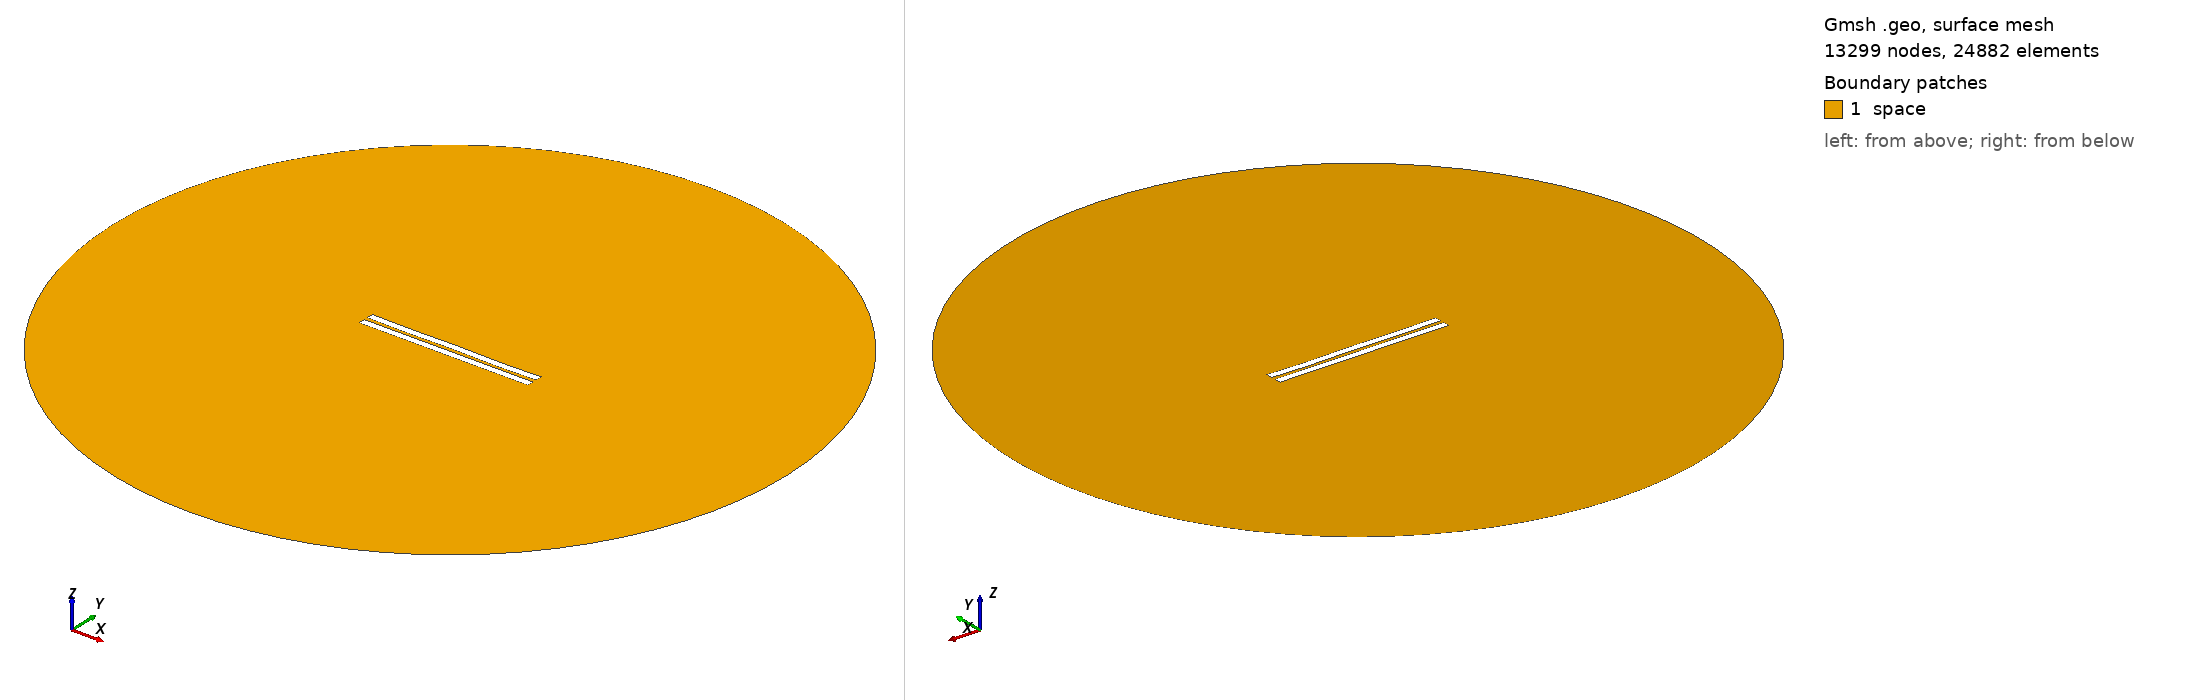

Gmsh geometry script, surface-meshed: 13299 nodes, 24882 surface elements. Boundary patches (legend numbers): 1 space. Left view from above one corner, right view from below the opposite corner. Legend entries are the model's physical surfaces. The drawing asked Gmsh for element sizes between 1% and 20% of the model's largest extent; the script's own settings can give other sizes.

=== 2536.geo (drawn) ===
//---------------------------------------
// Geometry kernel
//---------------------------------------

SetFactory("OpenCASCADE");



//---------------------------------------
// Parameters of the geometry
//---------------------------------------

// Overetch of the upper plate
overetch = 0.0;

// Distance between the plates
distance = 2.5;

// Discretization over the x axis (for the deformation)
nx = 50; 

// Length of the plate
L = 100 - overetch; 

// Number of modes
n = 4; 

// 1st mode coefficient
coeff(1) = -0.15;
beta(1) = 0.596864 * 3.1415926535 / L;

// 2nd mode coefficient
coeff(2) = -0.075;
beta(2) = 1.49418 * 3.1415926535 / L;

// 3rd mode coefficient
coeff(3) = 0.0;
beta(3) = 2.50025 * 3.1415926535 / L;

// 4th mode coefficient
coeff(4) = -0.15;
beta(4) = 3.49999 * 3.1415926535 / L;



//---------------------------------------
// Upper plate (deformed rectangle)
//---------------------------------------

// Coordiantes of the upper plate
xmin = -50;
xmax = 50 - overetch;

// Height of the upper plate
yheight = 4 - 2 * overetch;

// Indexes of the points
UpperID[] = {};
LowerID[] = {};
LeftID[] = {};
RightID[] = {};

// Point index
p = 1;

// Horizontal edges
For i In {1:nx}
    x = xmin + (i-1)*(xmax - xmin)/(nx-1);

    y_bottom = distance / 2 + overetch;
    For j In {1:n}
        C = (Cosh(beta(j)*L) + Cos(beta(j)*L)) / (Sinh(beta(j)*L) + Sin(beta(j)*L));
        y_bottom  = y_bottom + coeff(j) * (Cosh(beta(j)*(x+50)) - Cos(beta(j)*(x+50)) - C * (Sinh(beta(j)*(x+50)) - Sin(beta(j)*(x+50))));
    EndFor

    y_top = y_bottom + yheight;

    Point(p) = {x, y_top, 0, 1.0};
    UpperID[i] = p;
    p = p + 1;

    Point(p) = {x, y_bottom, 0, 1.0};
    LowerID[i] = p;
    p = p + 1;
EndFor

// Create point lists
UpperPts[] = {}; LowerPts[] = {};
For i In {1:nx}
  UpperPts[] += {UpperID[i]};
  LowerPts[] += {LowerID[i]};
EndFor

// Build splines
Spline(1) = {UpperPts[]};
Spline(2) = {LowerPts[]};
Line(3) = {LowerPts[nx-1], UpperPts[nx-1]};
Line(4) = {LowerPts[0], UpperPts[0]};

// Build the plane surface
Curve Loop(1) = {2, 3, -1, -4};
Plane Surface(1) = {1};



//---------------------------------------
// Lower plate (rectangle)
//---------------------------------------

// Vertices
Point(1001) = {-50, -1, 0, 1.0};
Point(1002) = { 50, -1, 0, 1.0};
Point(1003) = { 50,  -5, 0, 1.0};
Point(1004) = {-50,  -5, 0, 1.0};

// Edges
Line(5) = {1001, 1002};
Line(6) = {1002, 1003};
Line(7) = {1003, 1004};
Line(8) = {1004, 1001};

// Plane surface
Line Loop(2) = {5, 6, 7, 8};
Plane Surface(2) = {2}; 



//---------------------------------------
// Outer (fictious) boundary
//---------------------------------------

// Points
Point(1005) = {0, 0, 0};       // Center
Point(1006) = {200, 0, 0};     // Start point
Point(1007) = {0, 200, 0};     // 90 degrees
Point(1008) = {-200, 0, 0};    // 180 degrees
Point(1009) = {0, -200, 0};    // 270 degrees

// Circle arcs (each needs start, center, end)
Circle(9) = {1006, 1005, 1007};
Circle(10) = {1007, 1005, 1008};
Circle(11) = {1008, 1005, 1009};
Circle(12) = {1009, 1005, 1006};

// Plane surface for the entire domain
Curve Loop(3) = {9, 10, 11, 12};
Surface(3) = {3};

// Subtract the plates from the whole domain to obtain the actual domain where we want to solve the equations
BooleanDifference{ Surface{3}; Delete; }{ Surface{1}; Surface{2}; Delete; }




//---------------------------------------
// Transfinite Lines/Curves
//---------------------------------------

// Set the number of points on the boundaries
r = 7;

// Plates
Transfinite Curve {1, 2} = 50*r Using Progression 1;
Transfinite Curve {3, 4} = 2*r Using Progression 1;
Transfinite Line {5, 7} = 50*r Using Progression 1;
Transfinite Line {6, 8} = 2*r Using Progression 1;

// Outer boundary
Transfinite Line {9, 10, 11, 12} = 20 Using Progression 1;



//---------------------------------------
// Physical groups
//---------------------------------------                

// Physical curves (boundaries)
Physical Line("force_segment", 10) = {2};
Physical Line("upper_plate", 11) = {1, 3, 4};
Physical Line("lower_plate", 12) = {5, 6, 7, 8};
Physical Line("boundary", 20) = {9, 10, 11, 12};

// Physical Surfaces
Physical Surface("space", 30) = {3};



//---------------------------------------
// 6. Generate the Mesh
//---------------------------------------

// 2D mesh generation
Mesh 2;
